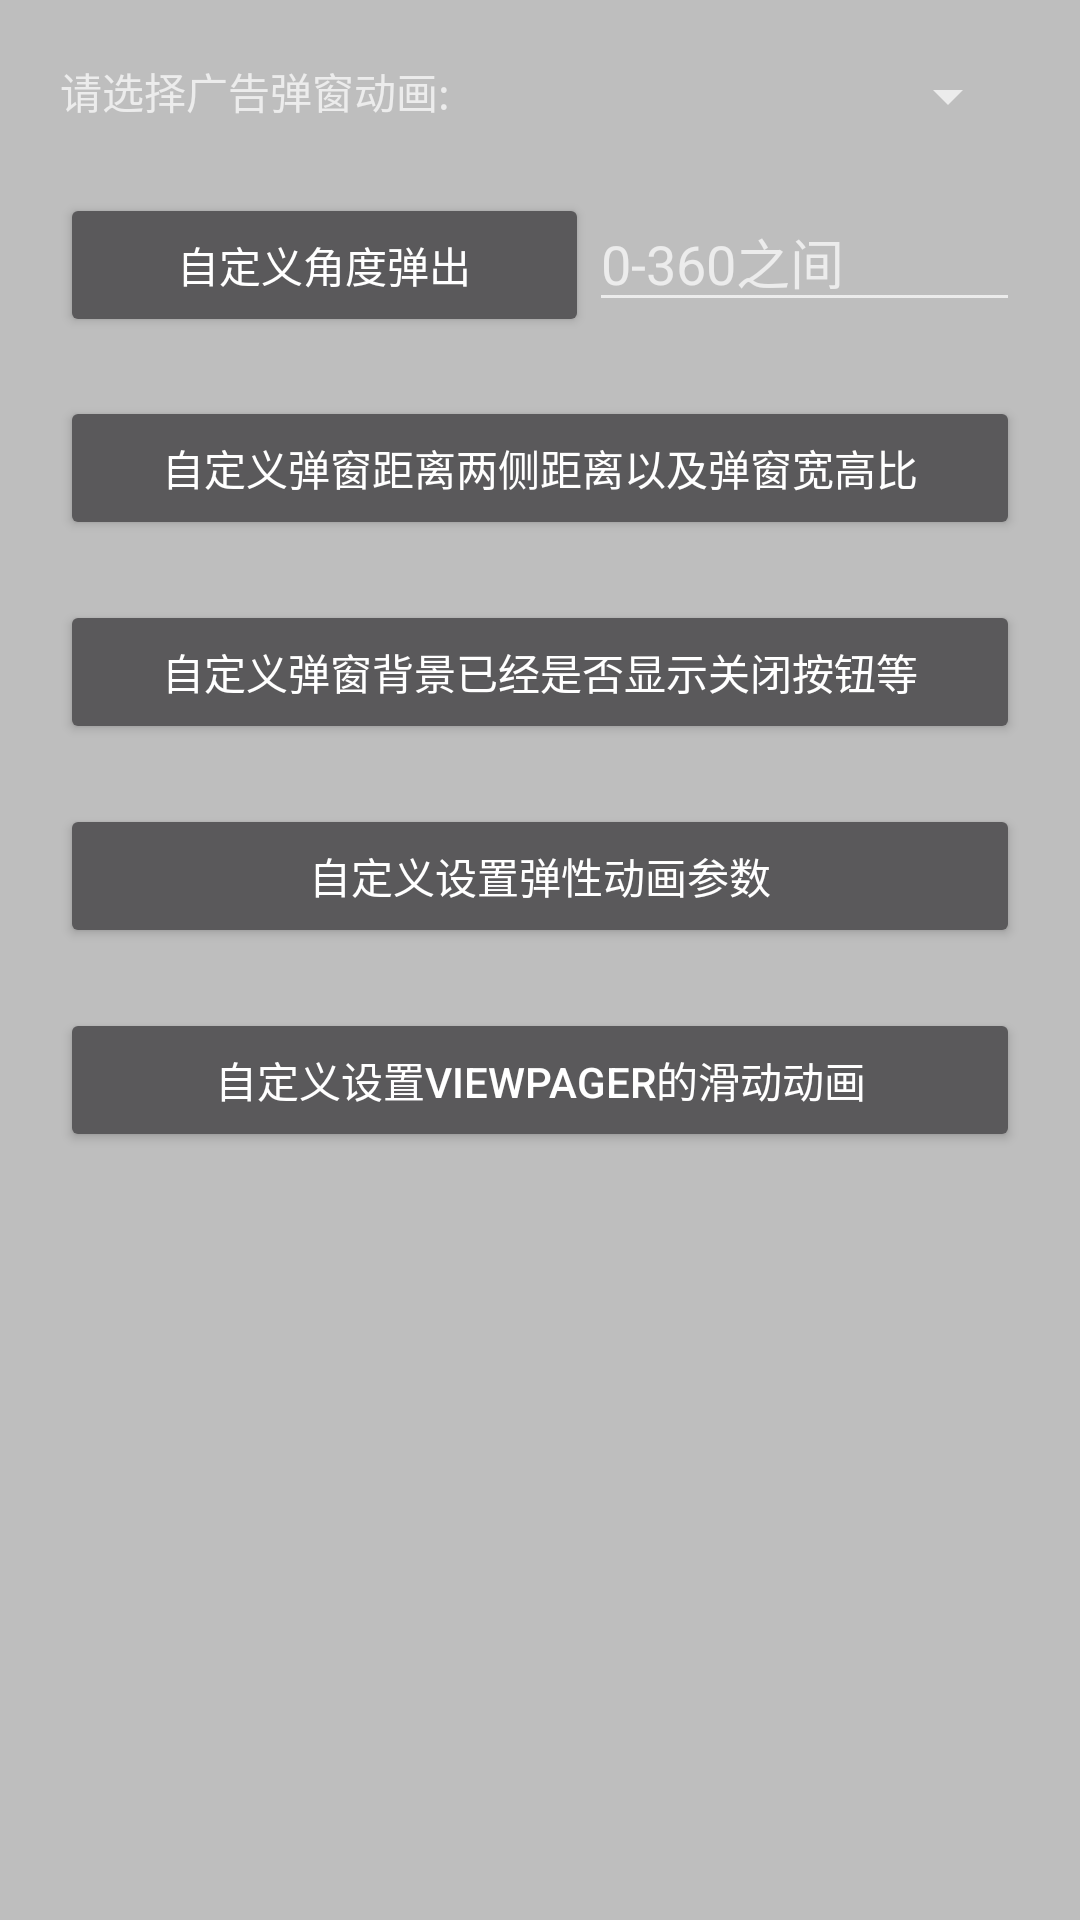

Reconstruct the res/layout file that produces this screen, plus the resources it refers to.
<!-- AndroidManifest.xml: application theme AppTheme -->
<!-- res/layout/adinfo_activity.xml -->
<?xml version="1.0" encoding="utf-8"?>
<ScrollView
    xmlns:android="http://schemas.android.com/apk/res/android"
    android:layout_width="match_parent"
    android:layout_height="match_parent"
    >

    <RelativeLayout
        android:id="@+id/activity_main"
        android:layout_width="match_parent"
        android:layout_height="match_parent">

        <LinearLayout
            android:id="@+id/linear_spinner"
            android:layout_width="match_parent"
            android:layout_height="wrap_content"
            android:layout_marginLeft="20dp"
            android:layout_marginRight="20dp"
            android:layout_marginTop="20dp"
            >

            <TextView
                android:layout_width="wrap_content"
                android:layout_height="wrap_content"
                android:layout_weight="1"
                android:text="请选择广告弹窗动画:"
                />

            <Spinner
                android:id="@+id/spinner"
                android:layout_width="wrap_content"
                android:layout_height="wrap_content"
                android:layout_weight="1"
                >
            </Spinner>
        </LinearLayout>


        <LinearLayout
            android:id="@+id/circle_anim"
            android:layout_width="match_parent"
            android:layout_height="wrap_content"
            android:layout_below="@+id/linear_spinner"
            android:layout_marginLeft="20dp"
            android:layout_marginRight="20dp"
            android:layout_marginTop="20dp"
            android:orientation="horizontal"
            >

            <Button
                android:id="@+id/button1"
                android:layout_width="wrap_content"
                android:layout_height="wrap_content"
                android:layout_weight="1"
                android:text="自定义角度弹出"
                />

            <EditText
                android:id="@+id/edittext"
                android:layout_width="wrap_content"
                android:layout_height="wrap_content"
                android:layout_weight="1"
                android:hint="0-360之间"
                android:inputType="number"
                />

        </LinearLayout>

        <Button
            android:id="@+id/button2"
            android:layout_width="match_parent"
            android:layout_height="wrap_content"
            android:layout_below="@+id/circle_anim"
            android:layout_marginLeft="20dp"
            android:layout_marginRight="20dp"
            android:layout_marginTop="20dp"
            android:text="自定义弹窗距离两侧距离以及弹窗宽高比"
            />

        <Button
            android:id="@+id/button3"
            android:layout_width="match_parent"
            android:layout_height="wrap_content"
            android:layout_below="@+id/button2"
            android:layout_marginLeft="20dp"
            android:layout_marginRight="20dp"
            android:layout_marginTop="20dp"
            android:text="自定义弹窗背景已经是否显示关闭按钮等"
            />

        <Button
            android:id="@+id/button4"
            android:layout_width="match_parent"
            android:layout_height="wrap_content"
            android:layout_below="@+id/button3"
            android:layout_marginLeft="20dp"
            android:layout_marginRight="20dp"
            android:layout_marginTop="20dp"
            android:text="自定义设置弹性动画参数"
            />

        <Button
            android:id="@+id/button5"
            android:layout_width="match_parent"
            android:layout_height="wrap_content"
            android:layout_below="@+id/button4"
            android:layout_marginLeft="20dp"
            android:layout_marginRight="20dp"
            android:layout_marginTop="20dp"
            android:text="自定义设置ViewPager的滑动动画"
            />

    </RelativeLayout>
</ScrollView>
<!-- resources referenced by this layout -->
<resources>
  <style name="AppTheme" parent="AppTheme.Base">
          
          <item name="colorPrimary">@color/accent_material_dark</item>
          
          <item name="colorPrimaryDark">@color/accent_material_light</item>
          
          <item name="android:windowBackground">@color/dim_foreground_material_dark</item>
      </style>
  <style name="AppTheme.Base" parent="Theme.AppCompat">
          <item name="windowActionBar">false</item>
  
          <item name="android:windowNoTitle">true</item>
  
          
          <item name="windowNoTitle">true</item>
      </style>
</resources>
